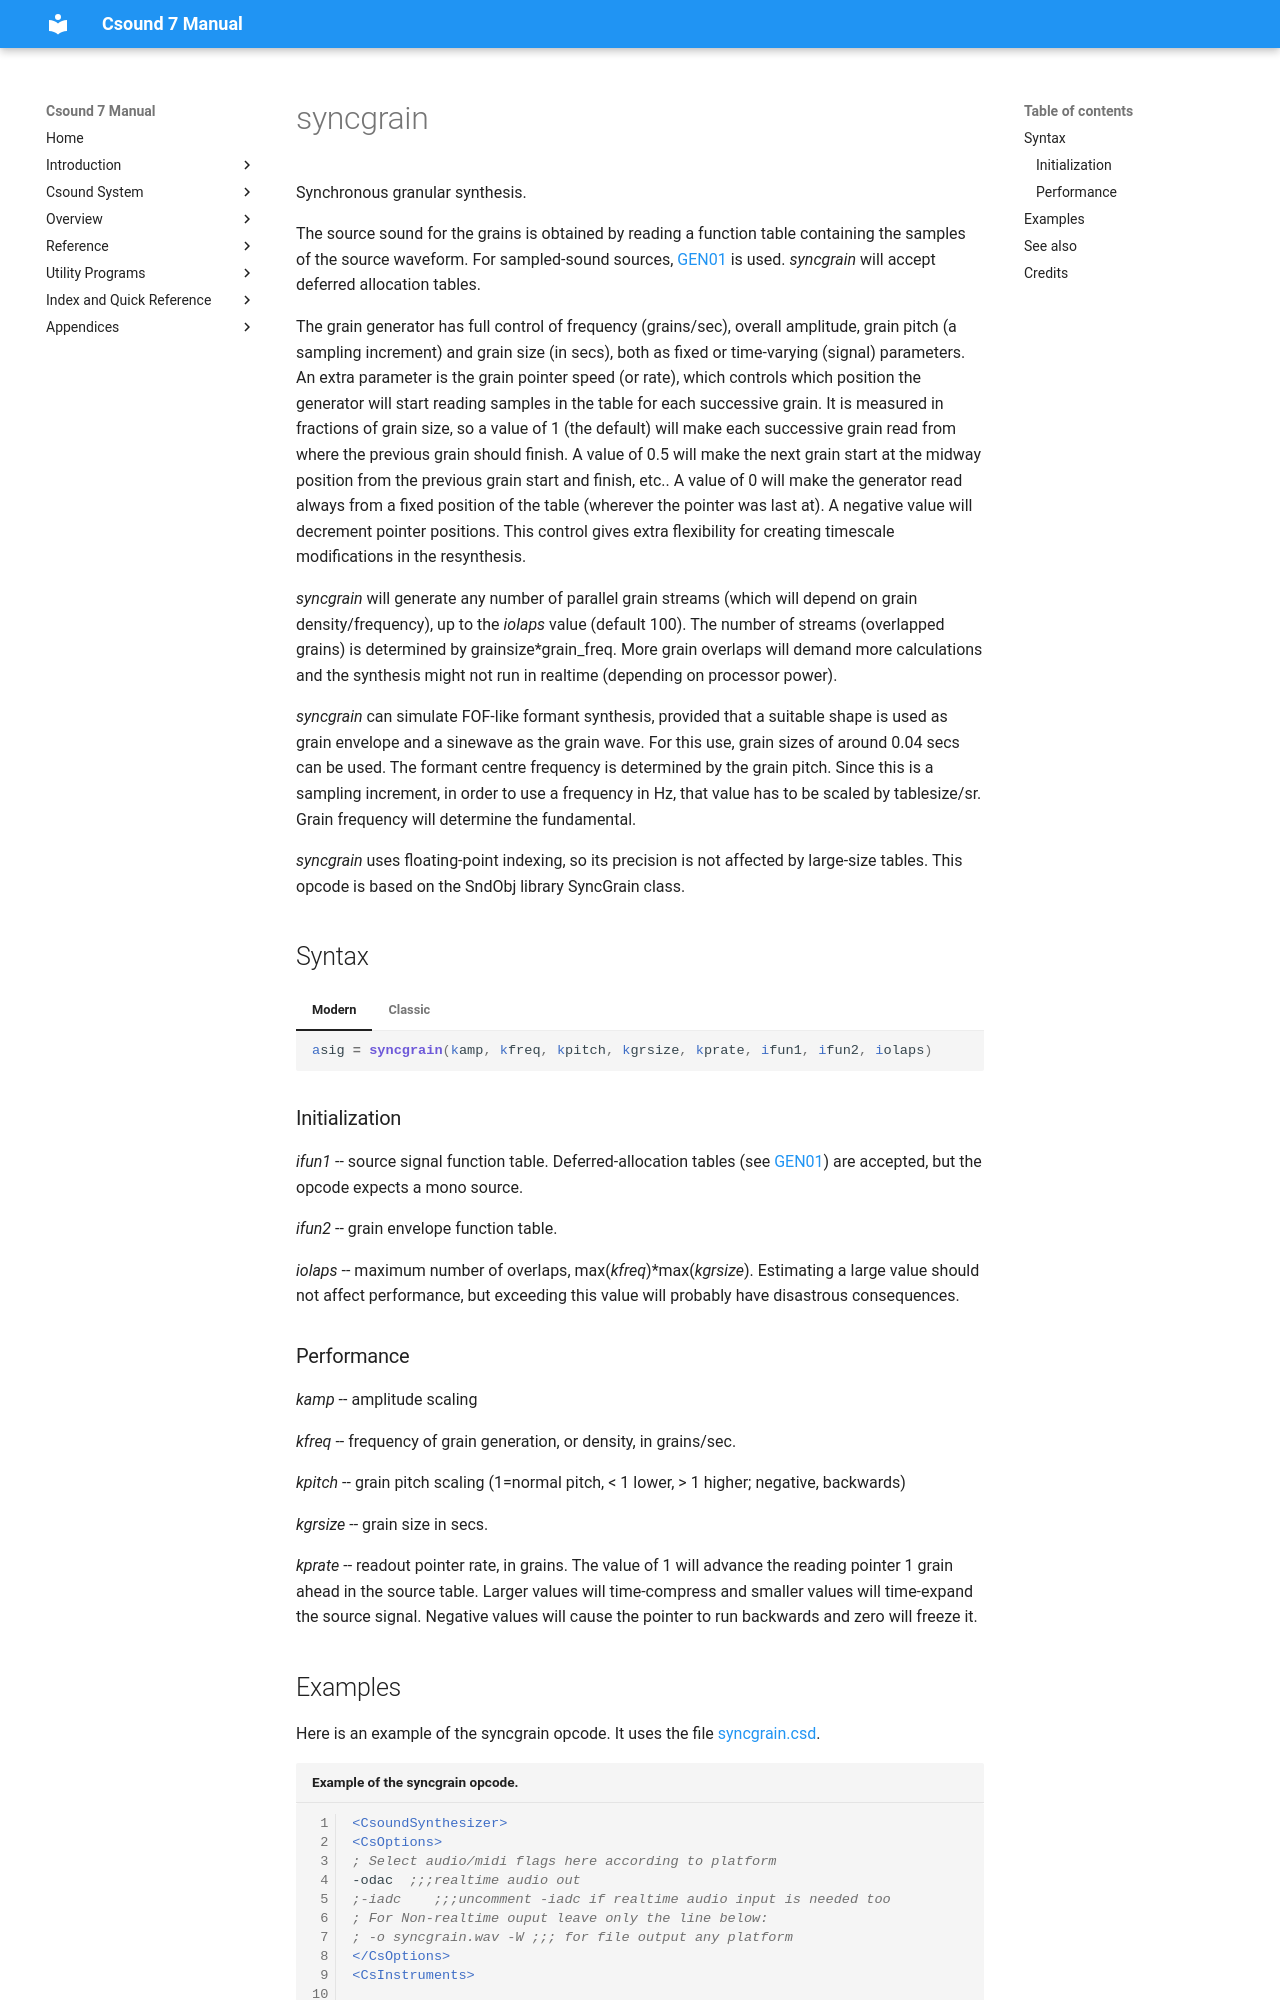

repository: csound/manual · page: opcodes/syncgrain/index.html · generator: mkdocs

<!--
id:syncgrain
category:Signal Generators:Granular Synthesis
-->
# syncgrain
Synchronous granular synthesis.

The source sound for the grains is obtained by reading a function table containing the samples of the source waveform. For sampled-sound sources, [GEN01](../scoregens/gen01.md) is used. _syncgrain_ will accept deferred allocation tables.

The grain generator has full control of frequency (grains/sec), overall amplitude, grain pitch (a sampling increment) and grain size (in secs), both as fixed or time-varying (signal) parameters. An extra parameter is the grain pointer speed (or rate), which controls which position the generator will start reading samples in the table for each successive grain. It is measured in fractions of grain size, so a value of 1 (the default) will make each successive grain read from where the previous grain should finish. A value of 0.5 will make the next grain start at the midway position from the previous grain start and finish, etc.. A value of 0 will make the generator read always from a fixed position of the table (wherever the pointer was last at). A negative value will decrement pointer positions. This control gives extra flexibility for creating timescale modifications in the resynthesis.

_syncgrain_ will generate any number of parallel grain streams (which will depend on grain density/frequency), up to the _iolaps_ value (default 100). The number of streams (overlapped grains) is determined by grainsize*grain_freq. More grain overlaps will demand more calculations and the synthesis might not run in realtime (depending on processor power).

_syncgrain_ can simulate FOF-like formant synthesis, provided that a suitable shape is used as grain envelope and a sinewave as the grain wave. For this use, grain sizes of around 0.04 secs can be used. The formant centre frequency is determined by the grain pitch. Since this is a sampling increment, in order to use a frequency in Hz, that value has to be scaled by tablesize/sr. Grain frequency will determine the fundamental.

_syncgrain_ uses floating-point indexing, so its precision is not affected by large-size tables. This opcode is based on the SndObj library SyncGrain class.

## Syntax
=== "Modern"
    ``` csound-orc
    asig = syncgrain(kamp, kfreq, kpitch, kgrsize, kprate, ifun1, ifun2, iolaps)
    ```

=== "Classic"
    ``` csound-orc
    asig syncgrain kamp, kfreq, kpitch, kgrsize, kprate, ifun1, ifun2, iolaps
    ```
